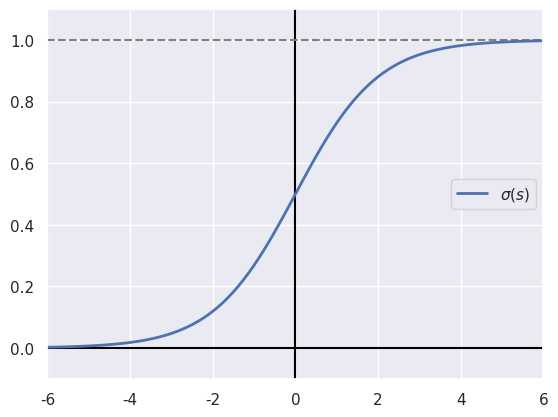
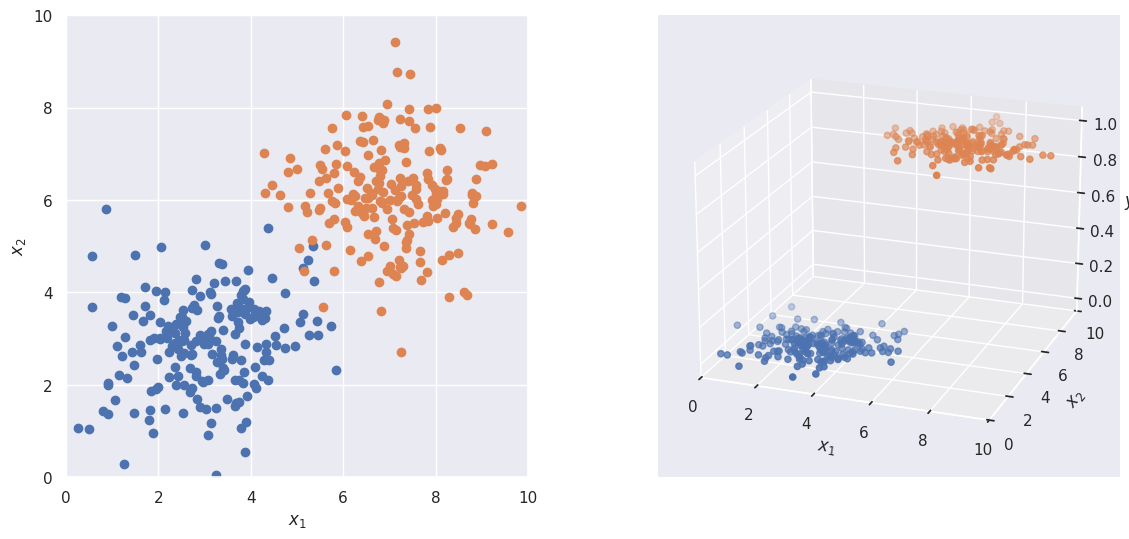
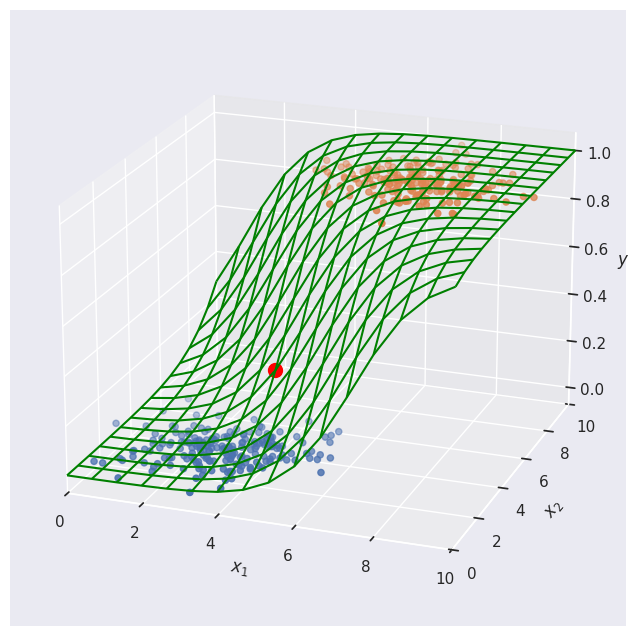
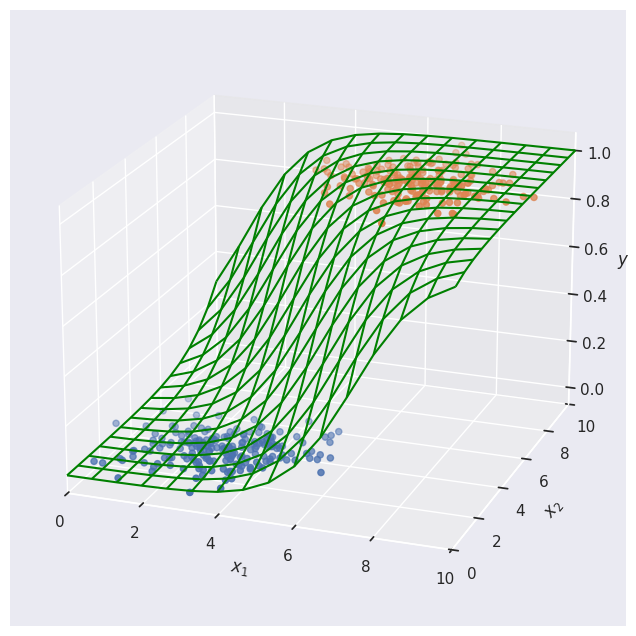

Write the Python code that produced these figures, in order.
# 準備あれこれ
import numpy as np
import matplotlib.pyplot as plt
import pandas as pd
import seaborn
seaborn.set()

# シグモイド関数の値を計算
xmin, xmax = -6, 6
X = np.linspace(xmin, xmax, num=100)
Y = 1/(1+np.exp(-X))

# グラフに描く
fig = plt.figure(facecolor='white')
ax = fig.add_subplot(111)
ax.set_xlim(xmin, xmax)
ax.set_ylim(-0.1, 1.1)
ax.axhline(y=0, color='black', linestyle='-')
ax.axvline(x=0, color='black', linestyle='-')
ax.axhline(y=1, color='gray', linestyle='--')
ax.plot(X, Y, linewidth=2, label='$\sigma(s)$')
ax.legend()
plt.show()

## 2次元正規分布で2クラスのデータを生成する関数

def getData(seed = None):

    if seed != None:
        np.random.seed( seed )

    # two 2-D spherical Gaussians
    X0 = 1.0*np.random.randn(200, 2) + [3.0, 3.0]
    X1 = 1.0*np.random.randn(200, 2) + [7.0, 6.0]
    X  = np.vstack((X0, X1))
    lab0 = np.zeros(X0.shape[0], dtype=int)
    lab1 = np.zeros(X1.shape[0], dtype=int) + 1
    label = np.hstack((lab0, lab1))

    return X, label

X, lab = getData()

fig = plt.figure(facecolor='white', figsize=(14, 6))

# 左の2次元散布図
ax0 = fig.add_subplot(121)
ax0.set_xlim(0, 10)
ax0.set_ylim(0, 10)
ax0.set_aspect('equal')
ax0.scatter(X[lab == 0, 0], X[lab == 0, 1]) # blue
ax0.scatter(X[lab == 1, 0], X[lab == 1, 1]) # orange
ax0.set_xlabel('$x_1$')
ax0.set_ylabel('$x_2$')

# 右の3次元散布図
elevation = 20
azimuth = -70
ax1 = fig.add_subplot(122, projection='3d')
ax1.scatter(X[lab==0, 0], X[lab==0, 1], 0) # blue
ax1.scatter(X[lab==1, 0], X[lab==1, 1], 1) # orange
ax1.set_xlim(0, 10)
ax1.set_ylim(0, 10)
ax1.view_init(elevation, azimuth)
ax1.set_xlabel('$x_1$')
ax1.set_ylabel('$x_2$')
ax1.set_zlabel('$y$')

plt.show()

#@title (x1, x2) の値をいろいろ変えてセルを実行してみよう

w0, w1, w2 = -8.2, 1.1, 0.72

x1 = 4.0 #@param {type: 'number'}
x2 = 4.0 #@param {type: 'number'}

# 入力 (x1, x2) に対する出力を計算
z = 1.0/(1+np.exp(-(w0 + w1*x1 + w2*x2)))

# 等間隔にデータを作ってモデル出力を計算
xx1, xx2 = np.meshgrid(np.linspace(0, 10, num=16), np.linspace(0, 10, num=16))
XX = np.vstack((xx1.ravel(), xx2.ravel())).T
ZZ = 1.0/(1+np.exp(-(w0 + w1*XX[:, 0] + w2*XX[:, 1]))) # モデル出力を計算
zz = ZZ.reshape(xx1.shape)

# 3次元プロットの視点の設定
elevation = 20 # 上下方向の角度
azimuth = -70  # 左右方向の角度

# 3次元プロット
fig = plt.figure(facecolor='white', figsize=(8, 8))
ax = fig.add_subplot(111, projection='3d')
ax.scatter(X[lab==0, 0], X[lab==0, 1], 0)
ax.scatter(X[lab==1, 0], X[lab==1, 1], 1)
ax.plot_wireframe(xx1, xx2, zz, color='green')
ax.scatter(x1, x2, z, s=100, color='red')
ax.set_xlim(0, 10)
ax.set_ylim(0, 10)
ax.view_init(elevation, azimuth)
ax.set_xlabel('$x_1$')
ax.set_ylabel('$x_2$')
ax.set_zlabel('$y$')
plt.show()

# (x1, x2) に対する出力
print(f'入力 ({x1}, {x2}) に対する出力: {z:.3f}')

#@title (w0, w1, w2) の値をいろいろ変えてセルを実行してみよう

# パラメータの例
#w0, w1, w2 = -8.2, 1.1, 0.72

w0 =  -8.2#@param {type: 'number'}
w1 =  1.1#@param {type: 'number'}
w2 =  0.72#@param {type: 'number'}

# 等間隔にデータを作ってモデル出力を計算
xx1, xx2 = np.meshgrid(np.linspace(0, 10, num=16), np.linspace(0, 10, num=16))
XX = np.vstack((xx1.ravel(), xx2.ravel())).T
ZZ = 1.0/(1+np.exp(-(w0 + w1*XX[:, 0] + w2*XX[:, 1]))) # モデル出力を計算
zz = ZZ.reshape(xx1.shape)

# 3次元プロットの視点の設定
elevation = 20 # 上下方向の角度
azimuth = -70  # 左右方向の角度

# 3次元プロット
fig = plt.figure(facecolor='white', figsize=(8, 8))
ax = fig.add_subplot(111, projection='3d')
ax.scatter(X[lab==0, 0], X[lab==0, 1], 0)
ax.scatter(X[lab==1, 0], X[lab==1, 1], 1)
ax.plot_wireframe(xx1, xx2, zz, color='green')
ax.set_xlim(0, 10)
ax.set_ylim(0, 10)
ax.view_init(elevation, azimuth)
ax.set_xlabel('$x_1$')
ax.set_ylabel('$x_2$')
ax.set_zlabel('$y$')
plt.show()

